The GitHub repository cyakooo/Karapoodle contains a labelled image folder "karaage_poodle_small" with 2 categories: karaage, poodle. Examples follow, each with its label.

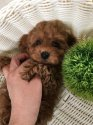
Label: poodle

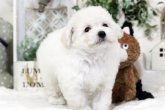
Label: poodle

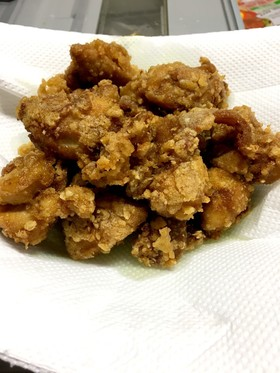
Label: karaage

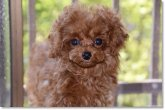
Label: poodle

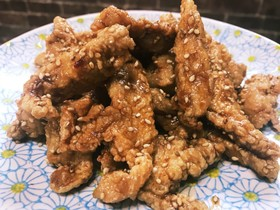
Label: karaage

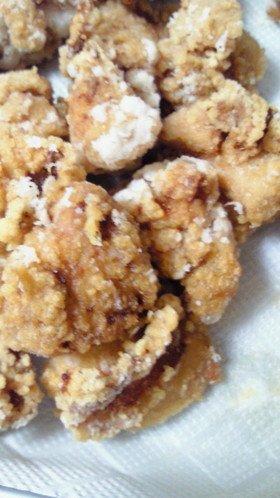
Label: karaage
